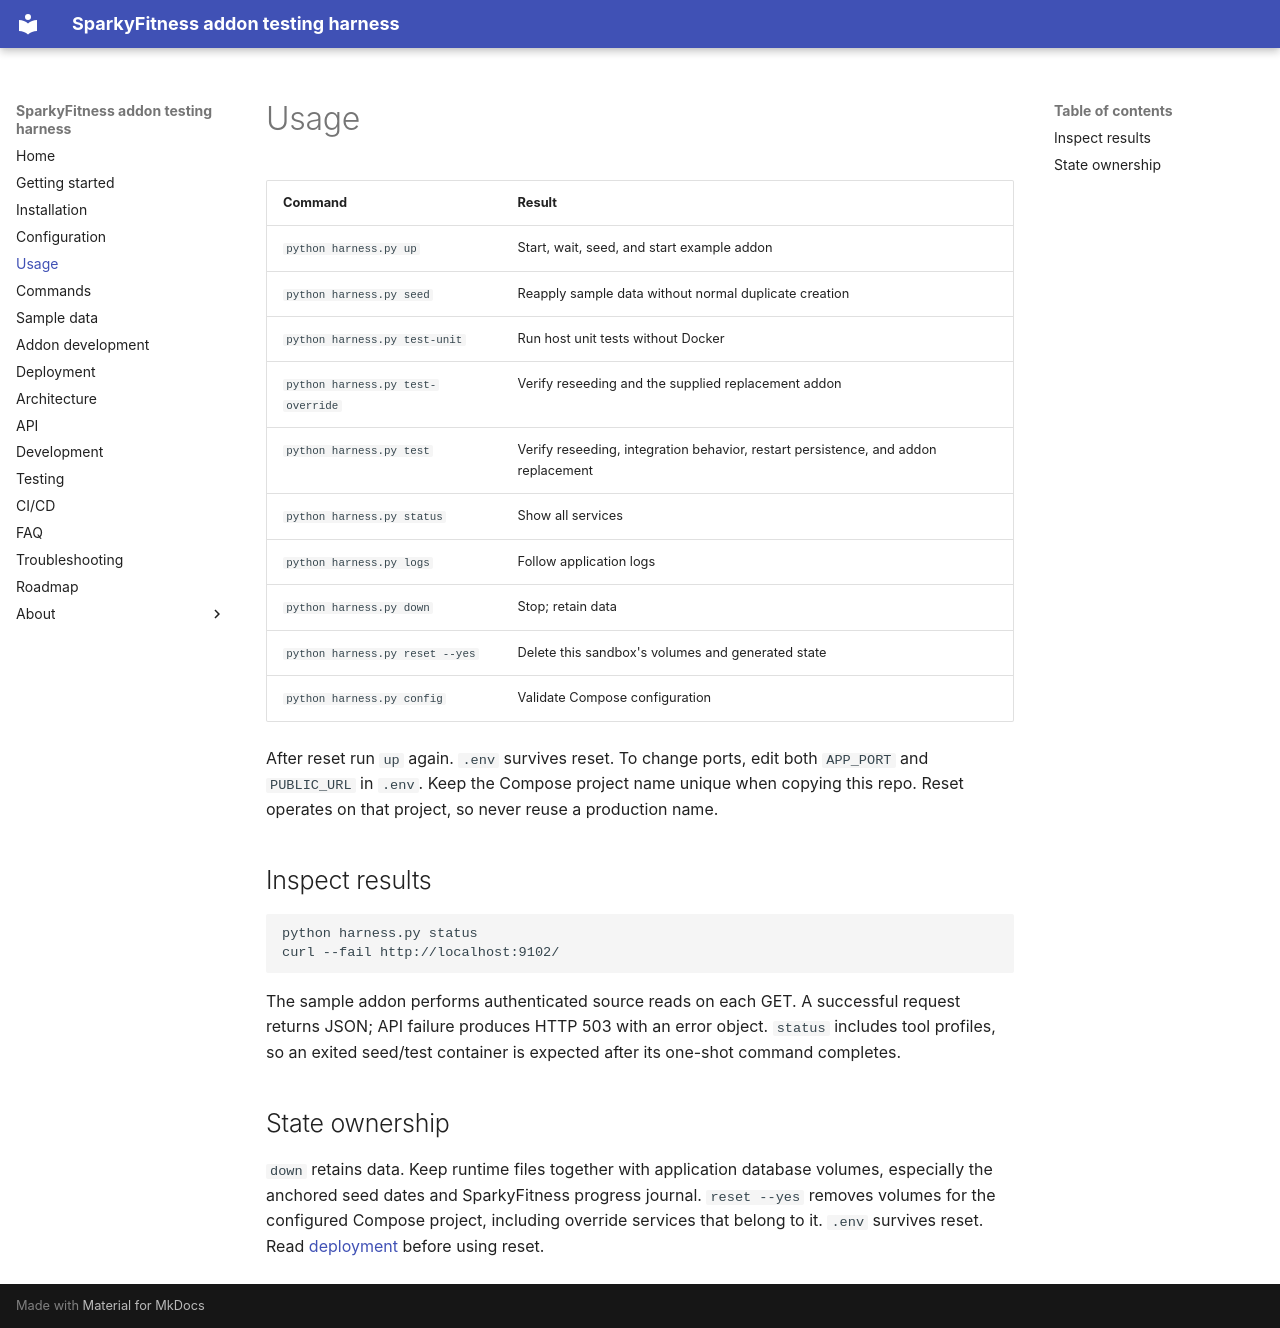

repository: willtheorangeguy/sparkyfitness-addon-harness · page: usage/index.html · generator: mkdocs

# Usage

| Command | Result |
| --- | --- |
| `python harness.py up` | Start, wait, seed, and start example addon |
| `python harness.py seed` | Reapply sample data without normal duplicate creation |
| `python harness.py test-unit` | Run host unit tests without Docker |
| `python harness.py test-override` | Verify reseeding and the supplied replacement addon |
| `python harness.py test` | Verify reseeding, integration behavior, restart persistence, and addon replacement |
| `python harness.py status` | Show all services |
| `python harness.py logs` | Follow application logs |
| `python harness.py down` | Stop; retain data |
| `python harness.py reset --yes` | Delete this sandbox's volumes and generated state |
| `python harness.py config` | Validate Compose configuration |

After reset run `up` again. `.env` survives reset. To change ports, edit both
`APP_PORT` and `PUBLIC_URL` in `.env`. Keep the Compose project name unique when
copying this repo. Reset operates on that project, so never reuse a production name.

## Inspect results

```sh
python harness.py status
curl --fail http://localhost:9102/
```

The sample addon performs authenticated source reads on each GET. A successful request returns JSON; API failure produces HTTP 503 with an error object. `status` includes tool profiles, so an exited seed/test container is expected after its one-shot command completes.

## State ownership

`down` retains data. Keep runtime files together with application database volumes, especially the anchored seed dates and SparkyFitness progress journal. `reset --yes` removes volumes for the configured Compose project, including override services that belong to it. `.env` survives reset. Read [deployment](deployment.md) before using reset.
